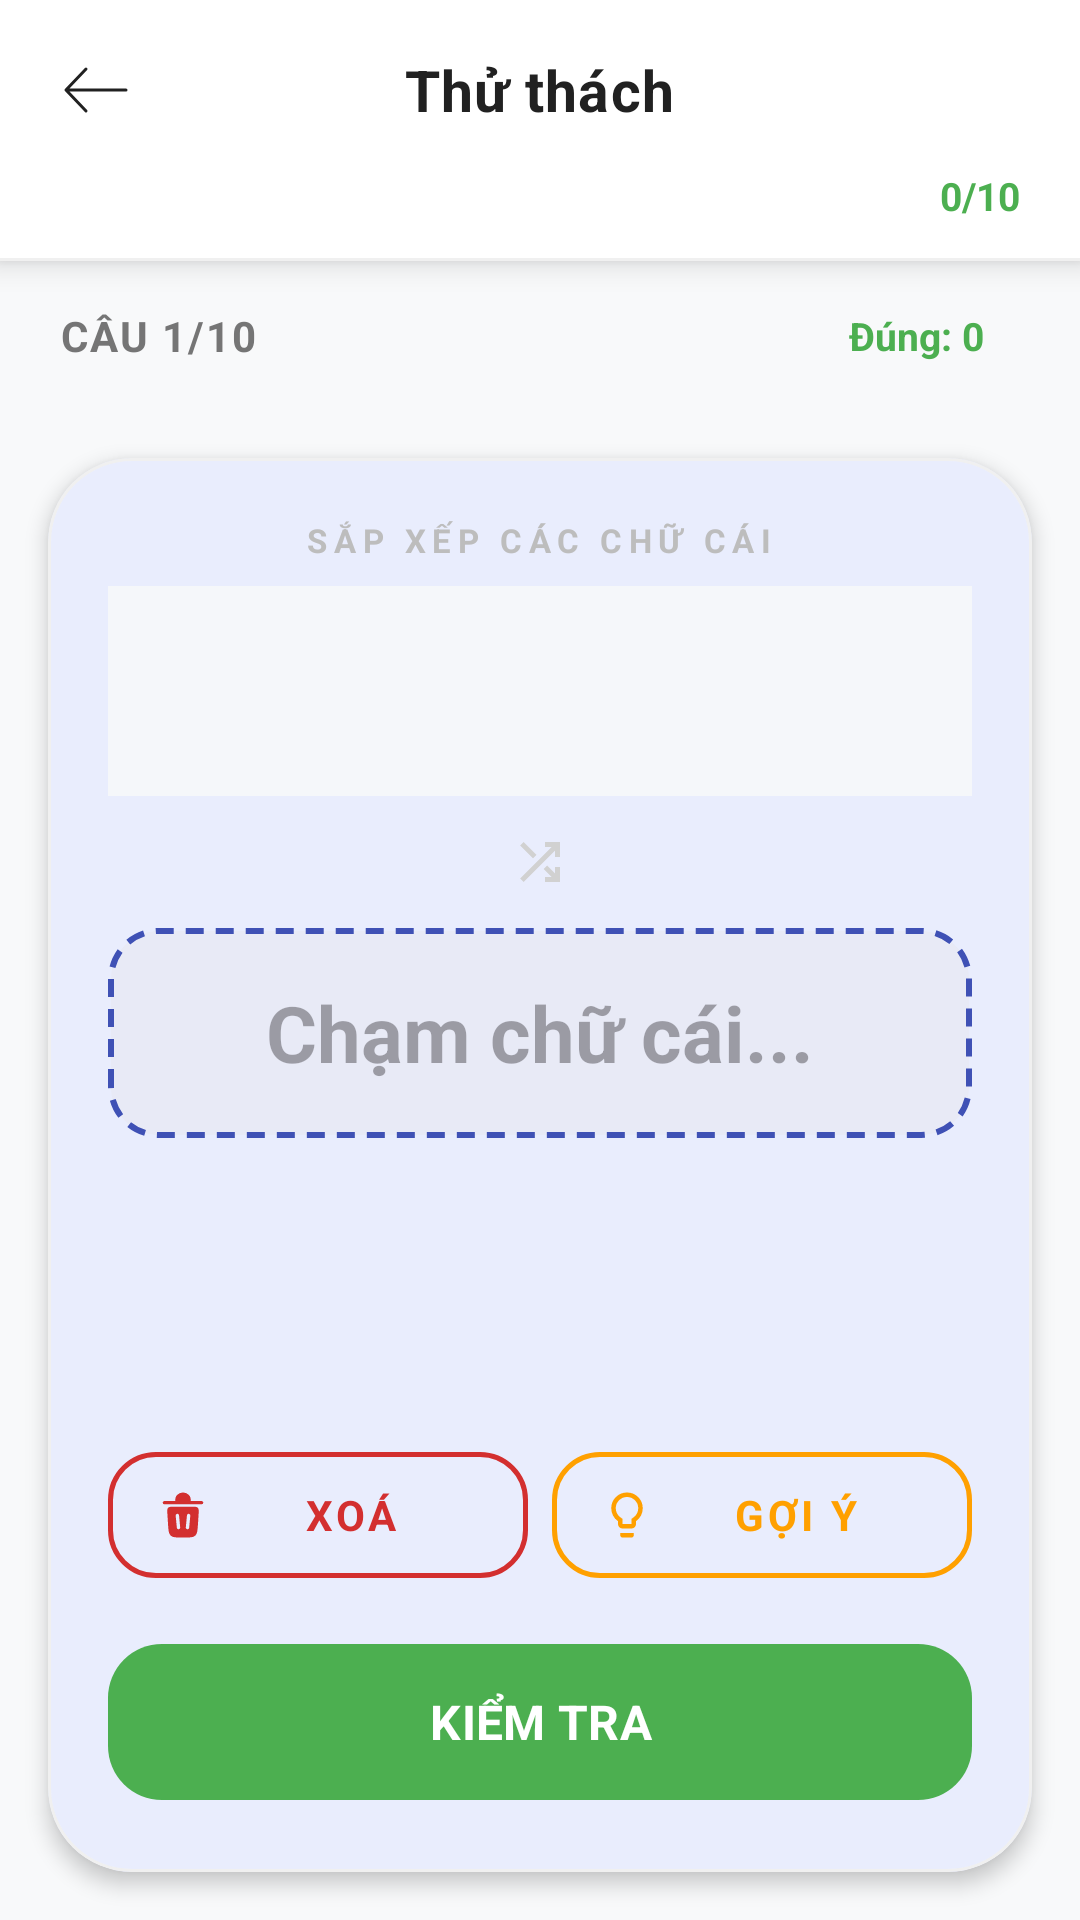

Produce the Android XML layout that renders to this screen, including the resource entries it uses.
<!-- AndroidManifest.xml: application theme Theme.DuolingoApp -->
<!-- res/layout/activity_scramble_game.xml -->
<?xml version="1.0" encoding="utf-8"?>
<androidx.constraintlayout.widget.ConstraintLayout xmlns:android="http://schemas.android.com/apk/res/android"
    xmlns:app="http://schemas.android.com/apk/res-auto"
    android:layout_width="match_parent"
    android:layout_height="match_parent"
    android:background="#F8F9FA">

    <include
        android:id="@+id/header_scramble"
        layout="@layout/header_game_layout"
        app:layout_constraintTop_toTopOf="parent" />

    <LinearLayout
        android:id="@+id/stats_row"
        android:layout_width="match_parent"
        android:layout_height="wrap_content"
        android:orientation="horizontal"
        android:paddingHorizontal="20dp"
        android:paddingVertical="12dp"
        android:gravity="center_vertical"
        app:layout_constraintTop_toBottomOf="@id/header_scramble">

        <TextView
            android:id="@+id/tv_question_count"
            android:layout_width="wrap_content"
            android:layout_height="wrap_content"
            android:text="CÂU 1/10"
            android:textColor="#757575"
            android:textSize="14sp"
            android:textStyle="bold"
            android:letterSpacing="0.05" />

        <View
            android:layout_width="0dp"
            android:layout_height="1dp"
            android:layout_weight="1" />

        <TextView
            android:id="@+id/tv_correct_count"
            android:layout_width="wrap_content"
            android:layout_height="wrap_content"
            android:background="@drawable/bg_instruction_label"
            android:paddingHorizontal="12dp"
            android:paddingVertical="4dp"
            android:text="Đúng: 0"
            android:textColor="#4CAF50"
            android:textSize="13sp"
            android:textStyle="bold" />
    </LinearLayout>

    <com.google.android.material.card.MaterialCardView
        android:layout_width="match_parent"
        android:layout_height="0dp"
        android:layout_margin="16dp"
        app:cardCornerRadius="28dp"
        app:cardElevation="4dp"
        app:strokeWidth="1dp"
        app:strokeColor="#F0F0F0"
        app:layout_constraintBottom_toBottomOf="parent"
        app:layout_constraintTop_toBottomOf="@id/stats_row">

        <LinearLayout
            android:layout_width="match_parent"
            android:layout_height="match_parent"
            android:gravity="center_horizontal"
            android:orientation="vertical"
            android:padding="20dp">

            <TextView
                android:layout_width="wrap_content"
                android:layout_height="wrap_content"
                android:text="SẮP XẾP CÁC CHỮ CÁI"
                android:textColor="#BDBDBD"
                android:textSize="11sp"
                android:letterSpacing="0.2"
                android:textStyle="bold" />

            <TextView
                android:id="@+id/tv_scrambled_word"
                android:layout_width="match_parent"
                android:layout_height="70dp"
                android:layout_marginTop="8dp"
                android:background="#F5F7FA"
                android:gravity="center"
                android:letterSpacing="0.3"
                android:textColor="#212121"
                android:textSize="26sp"
                android:textStyle="bold" />

            <ImageView
                android:layout_width="20dp"
                android:layout_height="20dp"
                android:layout_marginVertical="12dp"
                android:src="@drawable/ic_shuffle"
                app:tint="#D1D1D1" />

            <TextView
                android:id="@+id/tv_user_answer"
                android:layout_width="match_parent"
                android:layout_height="70dp"
                android:background="@drawable/bg_answer_box"
                android:gravity="center"
                android:hint="Chạm chữ cái..."
                android:textColor="#3F51B5"
                android:textSize="26sp"
                android:textStyle="bold" />

            <androidx.recyclerview.widget.RecyclerView
                android:id="@+id/rv_letters"
                android:layout_width="match_parent"
                android:layout_height="wrap_content"
                android:layout_marginTop="20dp"
                android:overScrollMode="never" />

            <View
                android:layout_width="match_parent"
                android:layout_height="0dp"
                android:layout_weight="1" />

            <LinearLayout
                android:layout_width="match_parent"
                android:layout_height="wrap_content"
                android:orientation="horizontal"
                android:layout_marginBottom="12dp">

                <com.google.android.material.button.MaterialButton
                    android:id="@+id/btn_clear"
                    style="@style/Widget.MaterialComponents.Button.OutlinedButton"
                    android:layout_width="0dp"
                    android:layout_height="54dp"
                    android:layout_weight="1"
                    android:layout_marginEnd="8dp"
                    android:text="Xoá"
                    android:textColor="#D32F2F"
                    android:textStyle="bold"
                    app:strokeColor="#D32F2F"
                    app:strokeWidth="1.5dp"
                    app:cornerRadius="16dp"
                    app:icon="@drawable/ic_delete"
                    app:iconTint="#D32F2F" />

                <com.google.android.material.button.MaterialButton
                    android:id="@+id/btn_hint"
                    style="@style/Widget.MaterialComponents.Button.OutlinedButton"
                    android:layout_width="0dp"
                    android:layout_height="54dp"
                    android:layout_weight="1"
                    android:text="Gợi ý"
                    android:textColor="#FFA000"
                    android:textStyle="bold"
                    app:strokeColor="#FFA000"
                    app:strokeWidth="1.5dp"
                    app:cornerRadius="16dp"
                    app:icon="@drawable/ic_hint"
                    app:iconTint="#FFA000" />
            </LinearLayout>

            <com.google.android.material.button.MaterialButton
                android:id="@+id/btn_check"
                android:layout_width="match_parent"
                android:layout_height="60dp"
                android:text="KIỂM TRA"
                android:textSize="16sp"
                android:textStyle="bold"
                app:backgroundTint="#4CAF50"
                app:cornerRadius="18dp"
                app:elevation="2dp" />
        </LinearLayout>
    </com.google.android.material.card.MaterialCardView>

</androidx.constraintlayout.widget.ConstraintLayout>
<!-- res/layout/header_game_layout.xml (included above) -->
<?xml version="1.0" encoding="utf-8"?>
<LinearLayout xmlns:android="http://schemas.android.com/apk/res/android"
    xmlns:app="http://schemas.android.com/apk/res-auto"
    android:layout_width="match_parent"
    android:layout_height="wrap_content"
    android:orientation="vertical"
    android:background="@android:color/white"
    android:elevation="6dp"
    android:outlineAmbientShadowColor="#000000"
    android:outlineSpotShadowColor="#000000">

    <RelativeLayout
        android:layout_width="match_parent"
        android:layout_height="60dp"
        android:paddingHorizontal="8dp">

        <ImageButton
            android:id="@+id/btn_back"
            android:layout_width="48dp"
            android:layout_height="48dp"
            android:layout_centerVertical="true"
            android:background="?attr/selectableItemBackgroundBorderless"
            android:src="@drawable/ic_back"
            app:tint="#212121" />

        <TextView
            android:id="@+id/tv_game_title"
            android:layout_width="wrap_content"
            android:layout_height="wrap_content"
            android:layout_centerInParent="true"
            android:text="Thử thách"
            android:textColor="#212121"
            android:textSize="19sp"
            android:textStyle="bold"
            android:letterSpacing="0.02" />
    </RelativeLayout>

    <LinearLayout
        android:layout_width="match_parent"
        android:layout_height="wrap_content"
        android:id="@+id/layout_progress_header"
        android:orientation="horizontal"
        android:gravity="center_vertical"
        android:paddingHorizontal="20dp"
        android:paddingBottom="12dp"
        android:layout_marginTop="-4dp">

        <ProgressBar
            android:id="@+id/pb_game_progress"
            style="?android:attr/progressBarStyleHorizontal"
            android:layout_width="0dp"
            android:layout_height="6dp"
            android:layout_weight="1"
            android:max="10"
            android:progress="0"
            android:progressDrawable="@drawable/custom_progress_bar" />

        <TextView
            android:id="@+id/tv_progress_text"
            android:layout_width="wrap_content"
            android:layout_height="wrap_content"
            android:layout_marginStart="14dp"
            android:text="0/10"
            android:textColor="#4CAF50"
            android:textSize="13sp"
            android:textStyle="bold" />
    </LinearLayout>

    <View
        android:layout_width="match_parent"
        android:layout_height="1dp"
        android:background="#F0F0F0" />

</LinearLayout>
<!-- resources referenced by this layout -->
<resources>
  <!-- drawable bg_answer_box (drawable) -->
  <?xml version="1.0" encoding="utf-8"?>
  <shape xmlns:android="http://schemas.android.com/apk/res/android">
      <solid android:color="#E8EAF6" />
      <stroke
          android:width="2dp"
          android:color="#3F51B5"
          android:dashWidth="6dp"
          android:dashGap="4dp" /> <corners android:radius="16dp" />
  </shape>
  <!-- drawable ic_back (drawable) -->
  <vector xmlns:android="http://schemas.android.com/apk/res/android"
      android:width="24dp"
      android:height="24dp"
      android:viewportWidth="24"
      android:viewportHeight="24">
  
      <path
          android:fillColor="#000000"
          android:pathData="M9.011,4.638a0.5,0.5 0,0 1 0.018,0.707L3.167,11.5H22a0.5,0.5 0,0 1 0,1H3.167l5.862,6.155a0.5,0.5 0,1 1,-0.724 0.69l-6.667,-7a0.5,0.5 0,0 1 0,-0.69l6.667,-7a0.5,0.5 0,0 1 0.706,-0.017"/>
  </vector>
  <!-- drawable ic_delete (drawable) -->
  <vector xmlns:android="http://schemas.android.com/apk/res/android"
      android:width="24dp"
      android:height="24dp"
      android:viewportWidth="24"
      android:viewportHeight="24">
    <path
        android:pathData="M3,6.524c0,-0.395 0.327,-0.714 0.73,-0.714h4.788c0.006,-0.842 0.098,-1.995 0.932,-2.793A3.68,3.68 0,0 1,12 2a3.68,3.68 0,0 1,2.55 1.017c0.834,0.798 0.926,1.951 0.932,2.793h4.788c0.403,0 0.73,0.32 0.73,0.714a0.72,0.72 0,0 1,-0.73 0.714H3.73A0.72,0.72 0,0 1,3 6.524"
        android:fillColor="#000"/>
    <path
        android:pathData="M11.596,22h0.808c2.783,0 4.174,0 5.08,-0.886c0.904,-0.886 0.996,-2.34 1.181,-5.246l0.267,-4.187c0.1,-1.577 0.15,-2.366 -0.303,-2.866c-0.454,-0.5 -1.22,-0.5 -2.753,-0.5L8.124,8.315c-1.533,0 -2.3,0 -2.753,0.5s-0.404,1.289 -0.303,2.866l0.267,4.188c0.185,2.906 0.277,4.36 1.182,5.245c0.905,0.886 2.296,0.886 5.079,0.886m-1.35,-9.811c-0.04,-0.434 -0.408,-0.75 -0.82,-0.707c-0.413,0.043 -0.713,0.43 -0.672,0.864l0.5,5.263c0.04,0.434 0.408,0.75 0.82,0.707c0.413,-0.044 0.713,-0.43 0.672,-0.864zM14.575,11.482c0.412,0.043 0.713,0.43 0.671,0.864l-0.5,5.263c-0.04,0.434 -0.409,0.75 -0.82,0.707c-0.413,-0.044 -0.713,-0.43 -0.672,-0.864l0.5,-5.264c0.04,-0.433 0.409,-0.75 0.82,-0.707"
        android:fillColor="#000"
        android:fillType="evenOdd"/>
  </vector>
  <!-- drawable ic_hint (drawable) -->
  <vector xmlns:android="http://schemas.android.com/apk/res/android"
      android:width="24dp"
      android:height="24dp"
      android:viewportWidth="24"
      android:viewportHeight="24">
    <path
        android:pathData="M10,18q-0.825,0 -1.412,-0.587T8,16v-1.25q-1.425,-0.975 -2.212,-2.5T5,9q0,-2.925 2.038,-4.962T12,2t4.963,2.038T19,9q0,1.725 -0.788,3.238T16,14.75L16,16q0,0.825 -0.587,1.413T14,18zM10,16h4v-2.3l0.85,-0.6q1.025,-0.7 1.588,-1.787T17,9q0,-2.075 -1.463,-3.537T12,4T8.463,5.463T7,9q0,1.225 0.563,2.313T9.15,13.1l0.85,0.6zM10,22q-0.425,0 -0.712,-0.288T9,21v-1h6v1q0,0.425 -0.288,0.713T14,22zM12,9"
        android:fillColor="#000"/>
  </vector>
  <!-- drawable ic_shuffle (drawable) -->
  <vector xmlns:android="http://schemas.android.com/apk/res/android"
      android:width="24dp"
      android:height="24dp"
      android:viewportWidth="24"
      android:viewportHeight="24">
    <path
        android:pathData="M14,20v-2h2.6l-3.175,-3.175L14.85,13.4L18,16.55L18,14h2v6zM5.4,20L4,18.6L16.6,6L14,6L14,4h6v6h-2L18,7.4zM9.175,10.575L4,5.4L5.4,4l5.175,5.175z"
        android:fillColor="#000"/>
  </vector>
  <style name="Theme.DuolingoApp" parent="Theme.VocaVerse" />
  <style name="Theme.VocaVerse" parent="Theme.Material3.DayNight.NoActionBar">
          
          <item name="colorPrimary">#2196F3</item>
          <item name="colorOnPrimary">@color/white</item>
          
          <item name="android:statusBarColor">?attr/colorPrimary</item>
  
          <item name="android:fontFamily">sans-serif</item>
          <item name="fontFamily">sans-serif</item>
      </style>
  <color name="white">#FFFFFFFF</color>
</resources>
